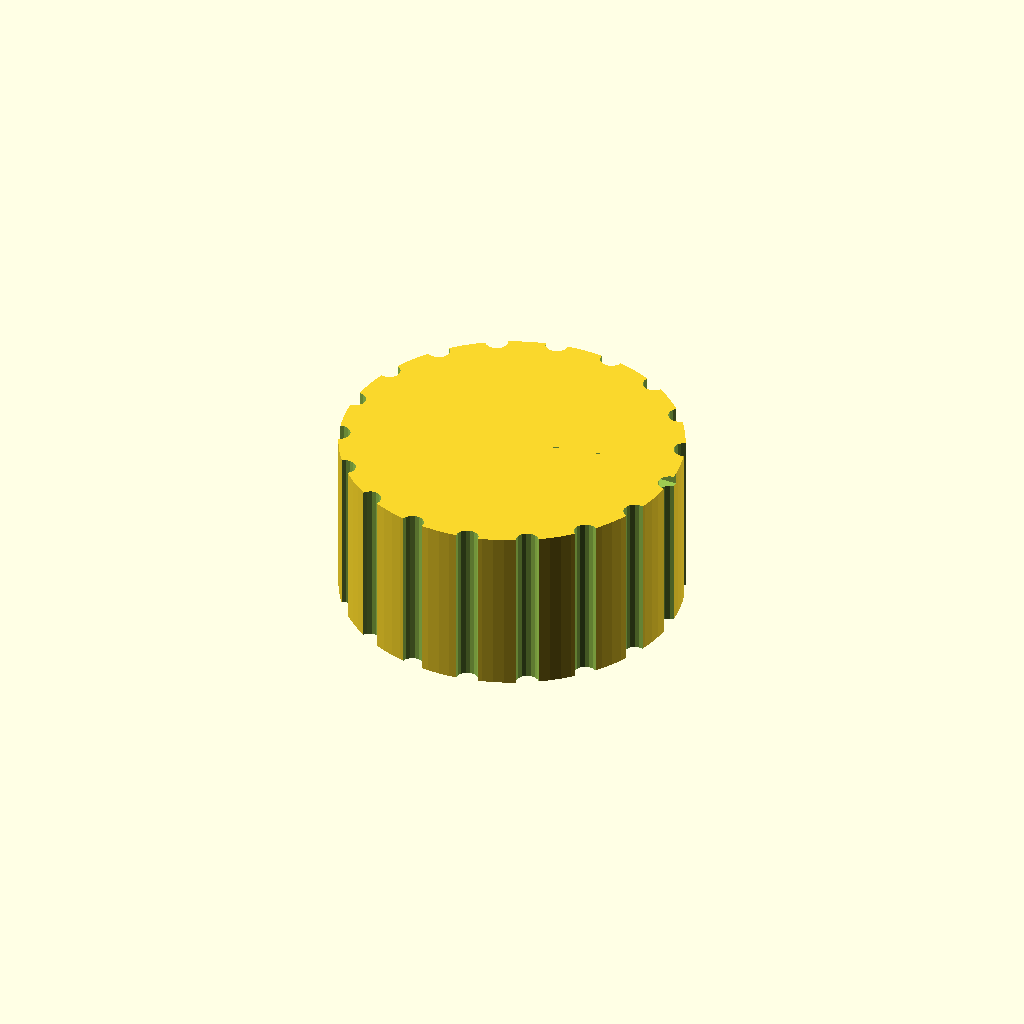
Cell 1 — every parameter at its default value.
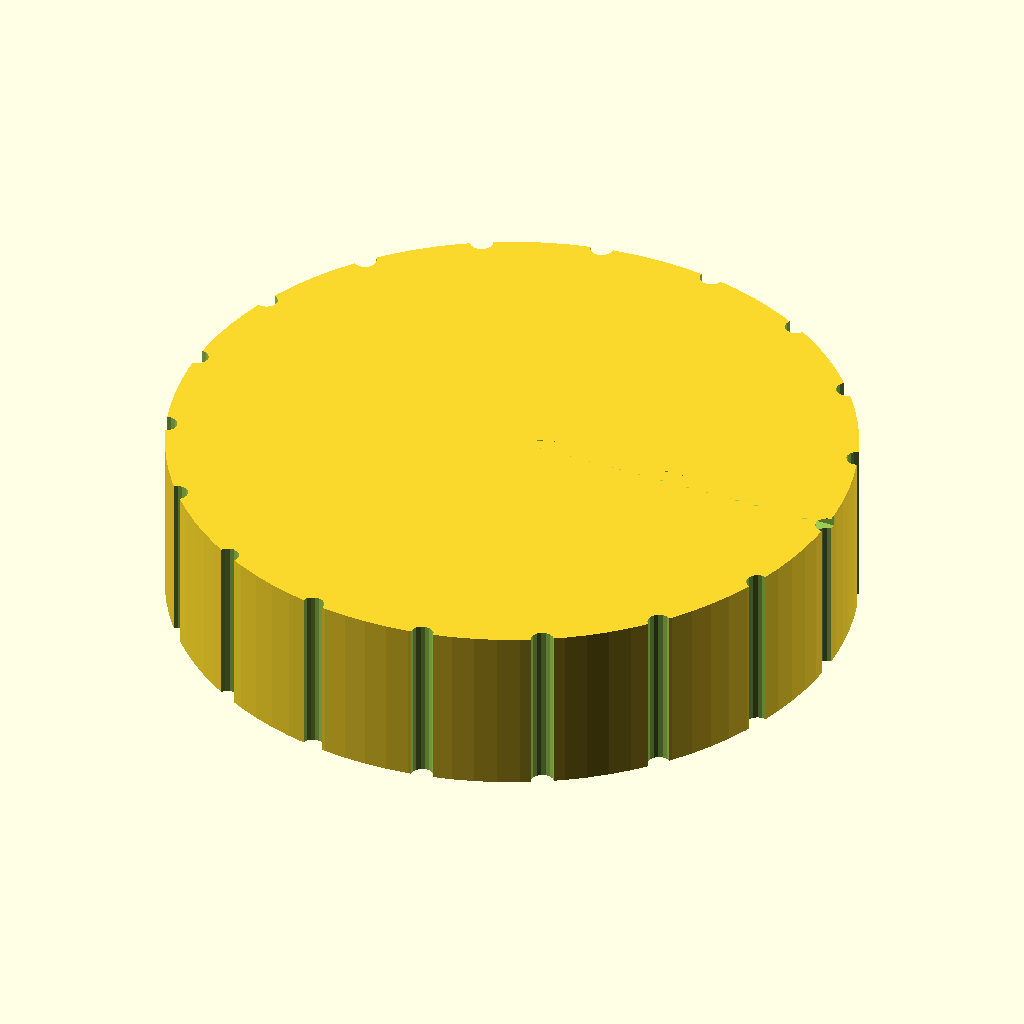
Cell 2 — knob_d set to 60, the other parameters unchanged.
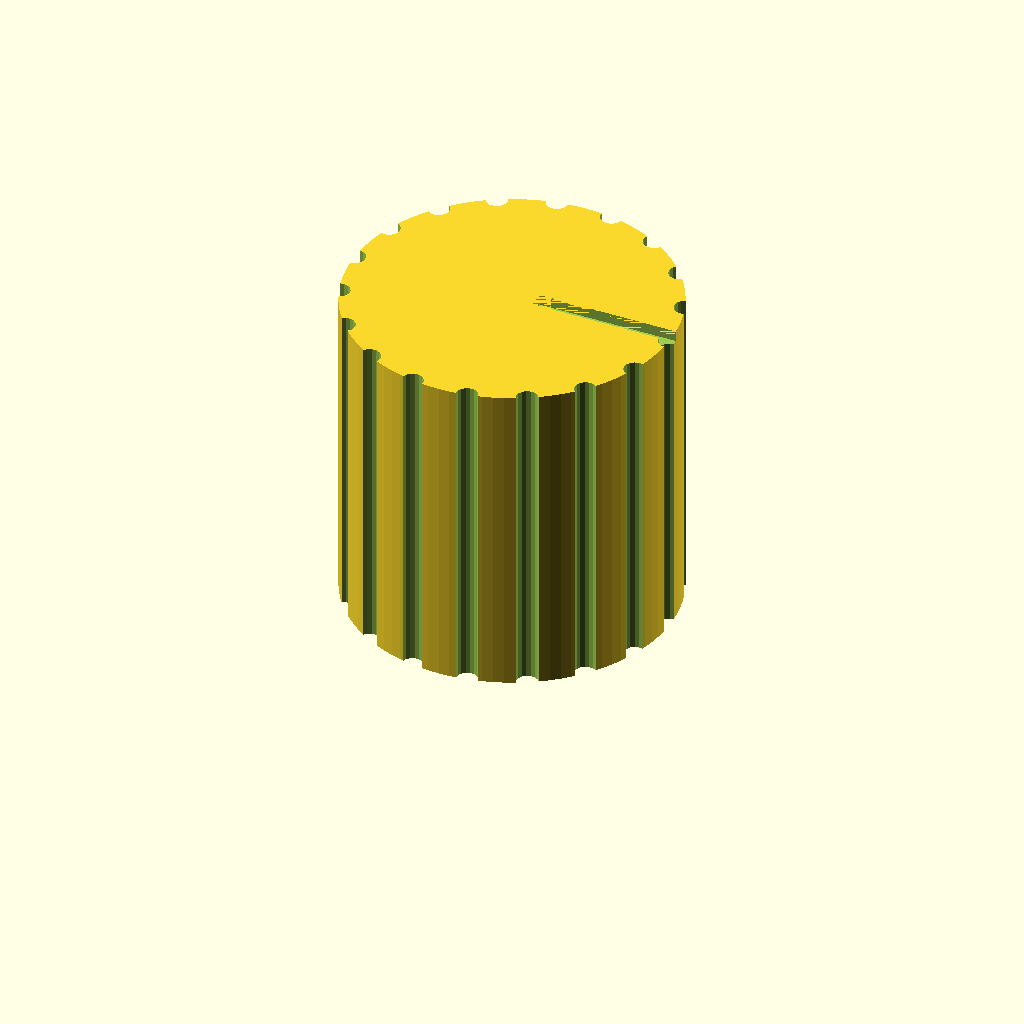
Cell 3: the same model with knob_h = 30.
All cells are drawn from one camera (rotation 55°, 0°, 25°, orthographic, colour scheme Cornfield), so only the parameter changes between them.
Source of the model, bench/results/gpu-v8-g4/code/scadcoder-v8/dshaft_knob_6mm_s6_a0.scad:
// Replacement knob for a hotplate stirrer with a 6 mm D-shaft
// Print orientation: bottom face (with shaft bore) on the bed, z = 0

$fn = 96;

// --- Knob dimensions ---
knob_d      = 30;    // knob diameter
knob_h      = 15;    // knob height

// --- Shaft bore ---
shaft_d     = 6.2;   // D-shaft bore diameter
shaft_depth = 12;    // blind bore depth from bottom face
flat_offset = 1.95;  // distance from flat side to circle centre (so flat-to-opposite side = 4.7)

// --- Grip grooves ---
groove_count = 18;   // number of vertical grip grooves
groove_d     = 2;    // groove diameter (half-cylinder)

// --- Pointer groove ---
pointer_w   = 1.5;   // pointer groove width
pointer_d   = 1;     // pointer groove depth

// --- Cutting overlap ---
eps = 0.5;           // extension past faces to avoid coplanar surfaces

difference() {
    // Main body
    cylinder(d = knob_d, h = knob_h);

    // D-shaped blind bore from bottom face
    translate([0, 0, -eps])
        linear_extrude(height = shaft_depth + eps)
            hull() {
                translate([flat_offset, 0, 0]) circle(d = shaft_d);
                translate([-flat_offset, 0, 0]) circle(d = shaft_d);
            }

    // Vertical grip grooves along full height, centred on outer surface
    for (i = [0 : groove_count - 1])
        rotate([0, 0, i * 360 / groove_count])
            translate([knob_d / 2, 0, -eps])
                cylinder(d = groove_d, h = knob_h + 2 * eps, $fn = 16);

    // Pointer groove from centre to outer edge on top face, same side as flat
    translate([flat_offset, 0, knob_h - pointer_d])
        cube([knob_d, pointer_w, pointer_d]);
}
Parameter table extracted from the source (name, type, default, range or options):
knob_d: number, default 30
knob_h: number, default 15
shaft_d: number, default 6.2
shaft_depth: number, default 12
flat_offset: number, default 1.95
groove_count: number, default 18
groove_d: number, default 2
pointer_w: number, default 1.5
pointer_d: number, default 1
eps: number, default 0.5
